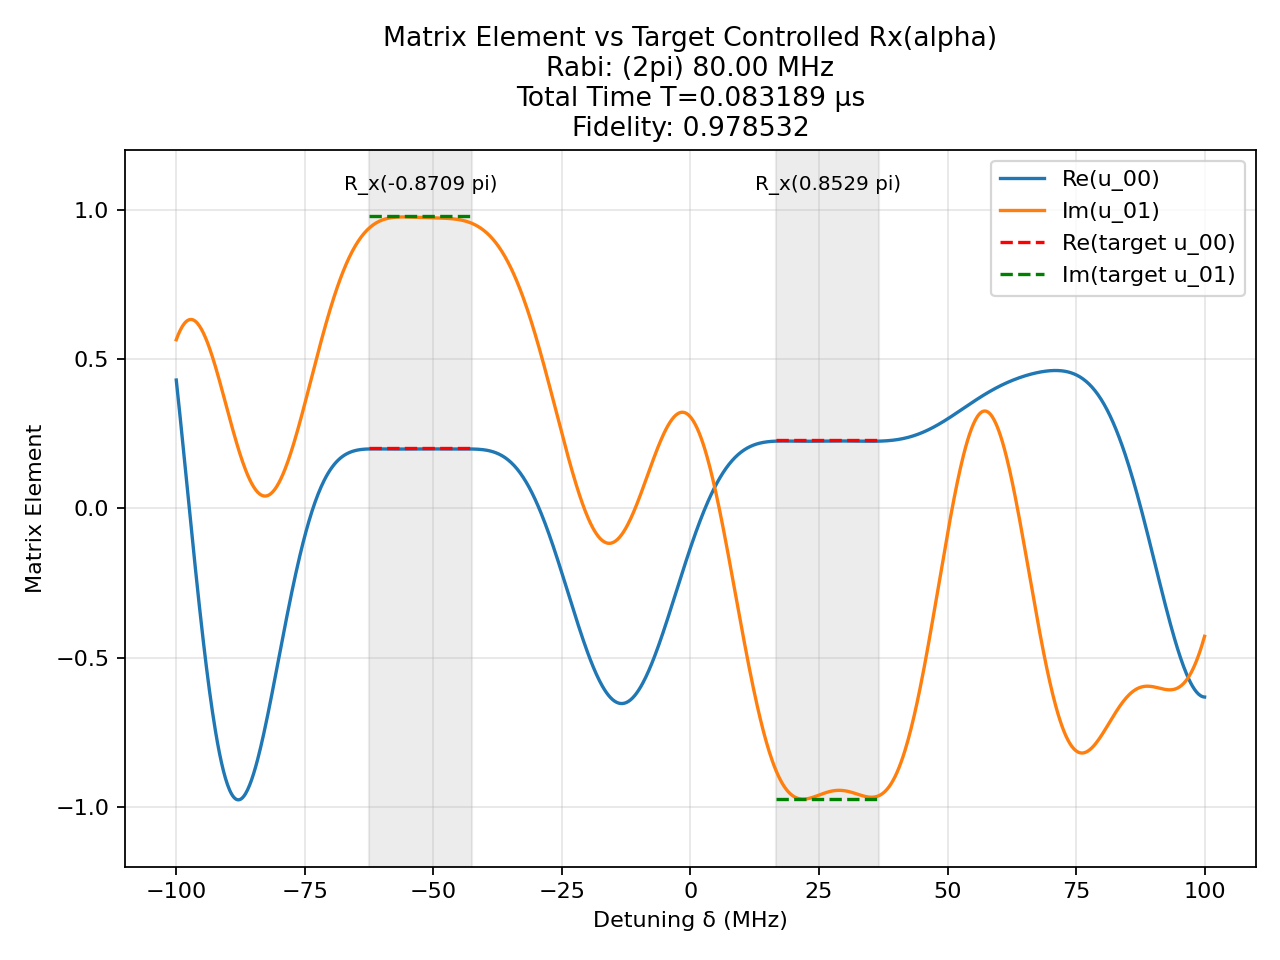

The data file committed next to this chart (first rows):
t (us), H_x (2pi MHz), H_z (2pi MHz)
0.001647, -80.0, 0.0
0.00125, 0.0, 100.0
0.001095, 80.0, 0.0
0.00125, 0.0, 100.0
0.001266, 80.0, 0.0
0.00125, 0.0, 100.0
0.0007106, 80.0, 0.0
0.00125, 0.0, 100.0
7.227733900221808e-06, 80.0, 0.0
0.00125, 0.0, 100.0
0.001936, -80.0, 0.0
0.00125, 0.0, 100.0
0.0006499, -80.0, 0.0
0.00125, 0.0, 100.0
0.002549, 80.0, 0.0
0.00125, 0.0, 100.0
0.0004084, 80.0, 0.0
0.00125, 0.0, 100.0
0.003251, 80.0, 0.0
0.00125, 0.0, 100.0
0.001379, 80.0, 0.0
0.00125, 0.0, 100.0
0.001456, -80.0, 0.0
0.00125, 0.0, 100.0
0.001435, -80.0, 0.0
0.00125, 0.0, 100.0
0.001915, -80.0, 0.0
0.00125, 0.0, 100.0
0.001336, -80.0, 0.0
0.00125, 0.0, 100.0
0.001611, 80.0, 0.0
0.00125, 0.0, 100.0
0.001607, 80.0, 0.0
0.00125, 0.0, 100.0
0.0008557, 80.0, 0.0
0.00125, 0.0, 100.0
0.001438, 80.0, 0.0
0.00125, 0.0, 100.0
0.001482, -80.0, 0.0
0.00125, 0.0, 100.0
0.003427, -80.0, 0.0
0.00125, 0.0, 100.0
0.001559, -80.0, 0.0
0.00125, 0.0, 100.0
0.0008609, -80.0, 0.0
0.00125, 0.0, 100.0
0.0007832, -80.0, 0.0
0.00125, 0.0, 100.0
0.002282, 80.0, 0.0
0.00125, 0.0, 100.0
0.002779, 80.0, 0.0
0.00125, 0.0, 100.0
8.354883619655203e-05, 80.0, 0.0
0.00125, 0.0, 100.0
0.001629, -80.0, 0.0
0.00125, 0.0, 100.0
0.0001223, 80.0, 0.0
0.00125, 0.0, 100.0
0.002014, -80.0, 0.0
0.00125, 0.0, 100.0
... 1 more rows
